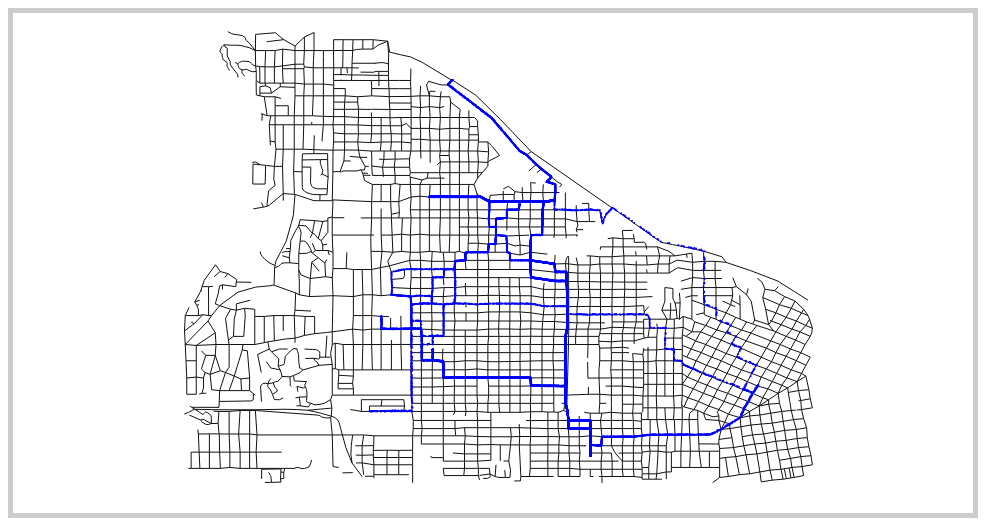
D3 v3 page, settled after 360 driven frames (6 s of simulated time); the page loaded 2 data file(s).


	var svg;
	var width = 960, height = 500;
	//Translate y Escala inicial (calculada a manopla)
	var t = [-1339682.5411316217,-697706.2604257526];
	var s = 2792;
	//Creo la proyeccion mercator con centro en el centroide de shape de Abila con d3.geo.centroid(json)
	var projection = d3.geo.mercator().center([24.86592056267166, 36.06449582404174]);
	var path = d3.geo.path().projection(projection);
	var zoom = d3.behavior.zoom().translate(t).scale(s);

	function redraw() {
		var s = d3.event.scale;
		var t = d3.event.translate;

		svg.style("stroke-width", 1 / s).attr("transform", "translate(" + t + ")scale(" + s + ")");
		svgPoint.style("stroke-width", 1 / s).attr("transform", "translate(" + t + ")scale(" + s + ")");
	}

	d3.json("csv/abila.geojson", function(json){
	
		svg = d3.select("#output").append("svg")
		    .attr("width", width)
		    .attr("height", height)
		    .call(zoom.on("zoom", redraw))
		    .append("g")
		    .attr("transform","translate("+t+")scale("+s+")")
		    .attr("stroke-width", 1/s);

		svg.append("path")
    		.datum({type: "FeatureCollection", features: json.features})
    		.attr("d", path);
		
		d3.json("csv/35C.json", function(data) {
		
		svgPoint = d3.select("#output").select("svg").append("g")
		    .attr("transform","translate("+t+")scale("+s+")")
		    .attr("stroke-width", 1/s);


		data.forEach(function(d) {
			coordinates = projection([d.Long, d.Lat]);
			
	  		var circle = svgPoint.append("circle")
	  			.call(zoom.on("zoom", redraw))
	  			.attr("cx",coordinates[0])
	  			.attr("cy",coordinates[1])
	 			.attr("r", 1/s)
	 			.attr("fill", "blue")
		});
	});
	});






### data: csv/abila.geojson
{
 "type": "FeatureCollection",
 "crs": {
  "type": "name",
  "properties": {
   "name": "urn:ogc:def:crs:OGC:1.3:CRS84"
  }
 },
 "features": [
  {
   "type": "Feature",
   "properties": {
    "TLID": 184619449,
    "FEDIRP": "S",
    "FENAME": "Wenna",
    "FETYPE": "St",
    "FEDIRS": null,
    "FRADDL": 1040,
    "TOADDL": 1026,
    "FRADDR": 1199,
    "TOADDR": 1025
   },
   "geometry": {
    "type": "LineString",
    "coordinates": "[... 1 items]"
   }
  },
  {
   "type": "Feature",
   "properties": {
    "TLID": 184632270,
    "FEDIRP": "N",
    "FENAME": "Hallanol",
    "FETYPE": "Dr",
    "FEDIRS": null,
    "FRADDL": null,
    "TOADDL": null,
    "FRADDR": null,
    "TOADDR": null
   },
   "geometry": {
    "type": "LineString",
    "coordinates": "[... 2 items]"
   }
  },
  {
   "type": "Feature",
   "properties": {
    "TLID": 184632283,
    "FEDIRP": "S",
    "FENAME": "Ermou",
    "FETYPE": "St",
    "FEDIRS": null,
    "FRADDL": null,
    "TOADDL": null,
    "FRADDR": null,
    "TOADDR": null
   },
   "geometry": {
    "type": "LineString",
    "coordinates": "[... 2 items]"
   }
  },
  {
   "type": "Feature",
   "properties": {
    "TLID": 184632377,
    "FEDIRP": "N",
    "FENAME": "Handstil",
    "FETYPE": "Pl",
    "FEDIRS": null,
    "FRADDL": null,
    "TOADDL": null,
    "FRADDR": null,
    "TOADDR": null
   },
   "geometry": {
    "type": "LineString",
    "coordinates": "[... 2 items]"
   }
  },
  {
   "type": "Feature",
   "properties": {
    "TLID": 184633316,
    "FEDIRP": null,
    "FENAME": null,
    "FETYPE": null,
    "FEDIRS": null,
    "FRADDL": null,
    "TOADDL": null,
    "FRADDR": null,
    "TOADDR": null
   },
   "geometry": {
    "type": "LineString",
    "coordinates": "[... 2 items]"
   }
  },
  {
   "type": "Feature",
   "properties": {
    "TLID": 184633423,
    "FEDIRP": "N",
    "FENAME": "Pilau",
    "FETYPE": "St",
    "FEDIRS": null,
    "FRADDL": 3699,
    "TOADDL": 3097,
    "FRADDR": null,
    "TOADDR": null
   },
   "geometry": {
    "type": "LineString",
    "coordinates": "[... 2 items]"
   }
  },
  {
   "type": "Feature",
   "properties": {
    "TLID": 184633684,
    "FEDIRP": "N",
    "FENAME": "Tempon",
    "FETYPE": "Dr",
    "FEDIRS": null,
    "FRADDL": null,
    "TOADDL": null,
    "FRADDR": null,
    "TOADDR": null
   },
   "geometry": {
    "type": "LineString",
    "coordinates": "[... 2 items]"
   }
  },
  {
   "type": "Feature",
   "properties": {
    "TLID": 184642319,
    "FEDIRP": null,
    "FENAME": "Egeou",
    "FETYPE": "Ave",
    "FEDIRS": null,
    "FRADDL": 5600,
    "TOADDL": 5698,
    "FRADDR": 5569,
    "TOADDR": 5585
   },
   "geometry": {
    "type": "LineString",
    "coordinates": "[... 2 items]"
   }
  },
  "... 3,282 more items"
 ]
}

### data: csv/35C.json
[
 {
  "date": "2014-01-06 06:28:01",
  "Lat": 36.08,
  "Long": 24.87
 },
 {
  "date": "2014-01-06 06:28:01",
  "Lat": 36.08,
  "Long": 24.87
 },
 {
  "date": "2014-01-06 06:28:03",
  "Lat": 36.08,
  "Long": 24.87
 },
 {
  "date": "2014-01-06 06:28:05",
  "Lat": 36.08,
  "Long": 24.87
 },
 {
  "date": "2014-01-06 06:28:06",
  "Lat": 36.08,
  "Long": 24.87
 },
 {
  "date": "2014-01-06 06:28:07",
  "Lat": 36.08,
  "Long": 24.87
 },
 {
  "date": "2014-01-06 06:28:09",
  "Lat": 36.08,
  "Long": 24.87
 },
 {
  "date": "2014-01-06 06:28:10",
  "Lat": 36.08,
  "Long": 24.87
 },
 "... 20,283 more items"
]